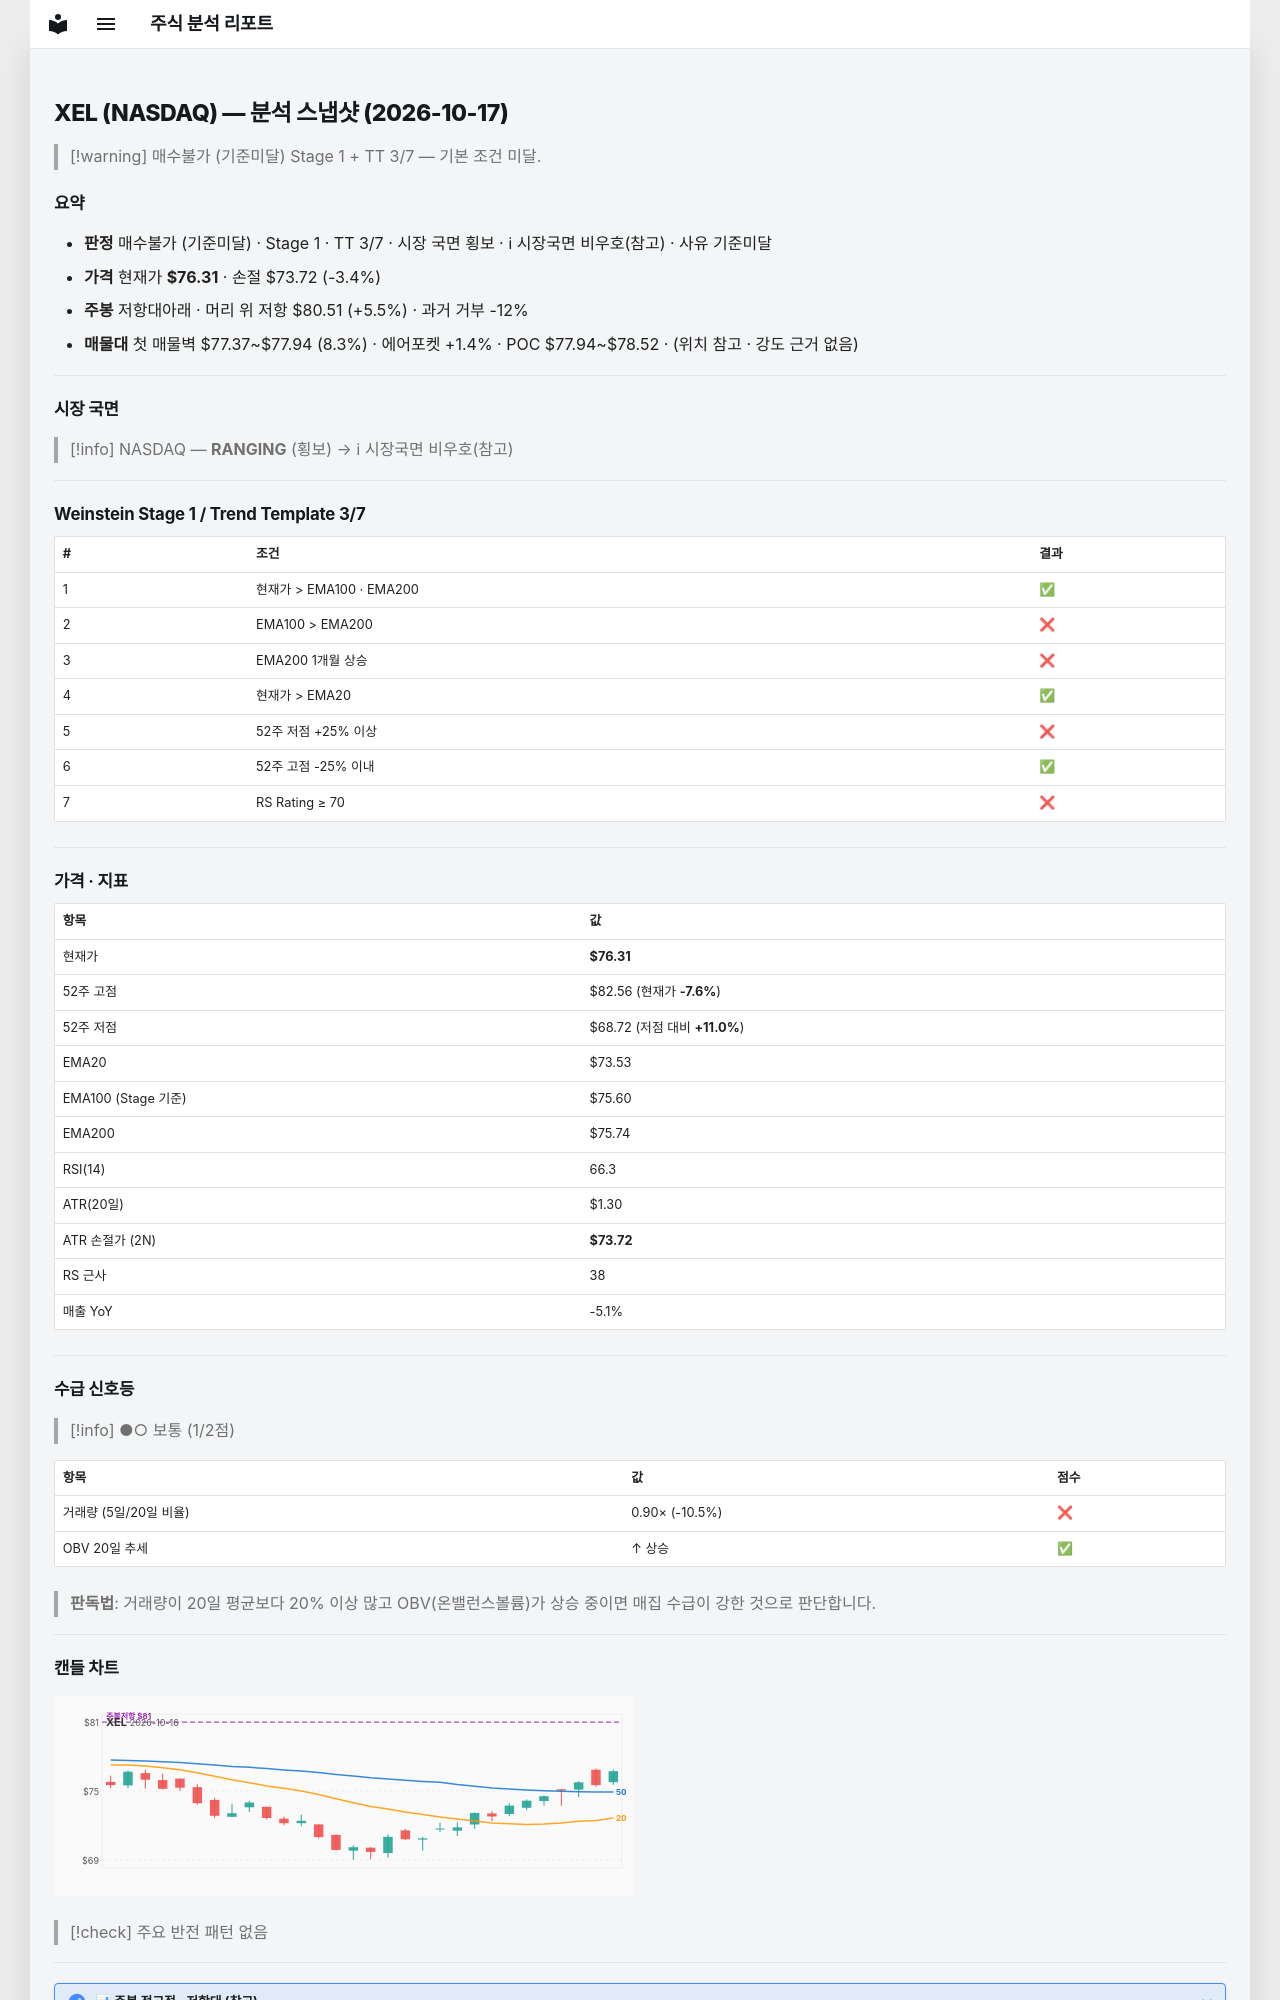

repository: soloandco/stock-reports · page: snapshots/XEL-2026-10-17/index.html · generator: mkdocs

---
type: analysis-snapshot
title: XEL 분석 스냅샷
ticker: XEL
market: NASDAQ
created: 2026-10-17
updated: 2026-10-17
bar-date: 2026-10-16
verdict: 매수불가
verdict-reason: 기준미달
real-rr: 1.62
sma50-gap-pct: 3.8
weekly-position: 저항대아래
weekly-overhead-price: 80.51
weekly-overhead-pct: 5.5
stage: 1
trend-template-score: 3
tt-max: 7
ma-set: ema-20-100-200
price: 76.30999755859375
stop-price: 73.7157874921091
market-regime: RANGING
supply-demand-score: 1/2
supply-demand-label: 보통
status: tracking
tags:
  - stock-agent
  - watchlist
  - XEL
  - analysis
related:
  - "[[analysis-template]]"
---

# XEL (NASDAQ) — 분석 스냅샷 (2026-10-17)

> [!warning] 매수불가 (기준미달)
> Stage 1 + TT 3/7 — 기본 조건 미달.

## 요약

- **판정** 매수불가 (기준미달) · Stage 1 · TT 3/7 · 시장 국면 횡보 · ℹ 시장국면 비우호(참고) · 사유 기준미달
- **가격** 현재가 **$76.31** · 손절 $73.72 (-3.4%)
- **주봉** 저항대아래 · 머리 위 저항 $80.51 (+5.5%) · 과거 거부 -12%
- **매물대** 첫 매물벽 $77.37~$77.94 (8.3%) · 에어포켓 +1.4% · POC $77.94~$78.52 · (위치 참고 · 강도 근거 없음)

---

## 시장 국면

> [!info] NASDAQ — **RANGING** (횡보) → ℹ 시장국면 비우호(참고)

---

## Weinstein Stage 1 / Trend Template 3/7

| # | 조건 | 결과 |
|---|------|------|
| 1 | 현재가 > EMA100 · EMA200 | ✅ |
| 2 | EMA100 > EMA200 | ❌ |
| 3 | EMA200 1개월 상승 | ❌ |
| 4 | 현재가 > EMA20 | ✅ |
| 5 | 52주 저점 +25% 이상 | ❌ |
| 6 | 52주 고점 -25% 이내 | ✅ |
| 7 | RS Rating ≥ 70 | ❌ |

---

## 가격 · 지표

| 항목 | 값 |
|------|---|
| 현재가 | **$76.31** |
| 52주 고점 | $82.56 (현재가 **-7.6%**) |
| 52주 저점 | $68.72 (저점 대비 **+11.0%**) |
| EMA20 | $73.53 |
| EMA100 (Stage 기준) | $75.60 |
| EMA200 | $75.74 |
| RSI(14) | 66.3 |
| ATR(20일) | $1.30 |
| ATR 손절가 (2N) | **$73.72** |
| RS 근사 | 38 |
| 매출 YoY | -5.1% |

---
## 수급 신호등

> [!info] ●○ 보통 (1/2점)

| 항목 | 값 | 점수 |
|------|------|------|
| 거래량 (5일/20일 비율) | 0.90× (-10.5%) | ❌ |
| OBV 20일 추세 | ↑ 상승 | ✅ |

> **판독법**: 거래량이 20일 평균보다 20% 이상 많고 OBV(온밸런스볼륨)가 상승 중이면 매집 수급이 강한 것으로 판단합니다.

---
